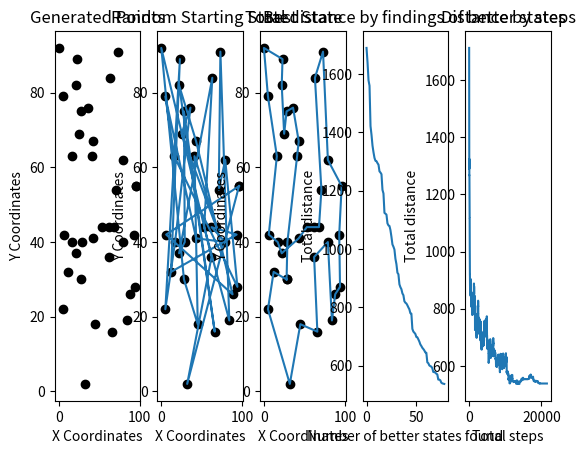

The script that saved this image:
from random import randint, random
from math import exp, log
import matplotlib.pyplot as plt

# Calculates euclidian distance between two points
def calculateEuclidianDistance (p1, p2):
    return ((p1[0] - p2[0])**2 + (p1[1] - p2[1])**2)**0.5

# Generates "numberOfPoints" random points in a maxCoordinate X maxCoordinate grid
def generateStartingPoints (numberOfPoints, maxCoordinate):
    points = []

    for i in range (numberOfPoints):
        points.append((randint(0, maxCoordinate), randint(0, maxCoordinate)))

    return points

# Generates a random possible neighbor state by randomly swapping two points in the current state
def generatePossibleState(currentState):
    randomPoint1 = randint(0, len(currentState) - 1)
    randomPoint2 = randint(0, len(currentState) - 1)
    while (randomPoint1 == randomPoint2):
        randomPoint1 = randint(0, len(currentState) - 1)
        randomPoint2 = randint(0, len(currentState) - 1)
    possibleState = currentState.copy()
    possibleState[randomPoint1], possibleState[randomPoint2] = possibleState[randomPoint2], possibleState[randomPoint1]
    #possibleState.append(possibleState[0])
    return possibleState

# Calculates the total distance of a state, adding the distance between each point
def calculateTspDistance(state):
    totalDistance = 0
    for i in range (len(state) - 1):
        totalDistance += calculateEuclidianDistance(state[i], state[i + 1])
    
    # Closed loop, add closing distance (distance between last and first point)
    totalDistance += calculateEuclidianDistance(state[0], state[-1])
    return totalDistance

# The algorithm itself. Given a starting state, runs until conditions are met and returns the best state found based on minimal total distance
def simulatedAnnealing(startingState, maxTemperature, minTemperature, startingTotalDistance, numberOfPoints):
    currentStep = 1
    currentState = startingState
    currentTotalDistance = startingTotalDistance
    currentTemperature = maxTemperature
    bestTotalDistance = startingTotalDistance
    bestState = startingState
    bestArray = []
    distanceArray = []
    maxSteps = 10 ** ((numberOfPoints / 15) + 2)
    print(maxSteps)
    # While the "temperature" (currentTemperature) is not low enough and the algorithm didn't reach maximum "time" (maxSteps)
    while(currentTemperature >= minTemperature):
        possibleState = generatePossibleState(currentState)
        possibleStateTotalDistance = calculateTspDistance(possibleState)
        deltaDistance = possibleStateTotalDistance - currentTotalDistance

        # Check if the neighbor state is better
        if possibleStateTotalDistance < bestTotalDistance:
            bestTotalDistance = possibleStateTotalDistance
            currentTotalDistance = bestTotalDistance
            bestArray.append(bestTotalDistance)
            bestState = possibleState.copy()
            currentState = bestState.copy()

        # If it isn't, check for random probability of making a locally bad choice
        elif random() < exp(-deltaDistance / currentTemperature):
            currentTotalDistance = possibleStateTotalDistance
            currentState = possibleState.copy()

        # Update the currentTemperature with a additive linear function (can be changed to exponential, logarithmic, etc)
        currentTemperature = minTemperature + (maxTemperature - minTemperature) * ((maxSteps - currentStep) / maxSteps)

        distanceArray.append(currentTotalDistance)
        currentStep += 1
    
    return bestState, bestArray, distanceArray

def main(): 
    # Simulated annealing parameters. Changing the numberOfPoints, temperature and number of steps (maxSteps) changes the outcome
    numberOfPoints = 35
    pointMaxCoordinate = 100
    maxTemperature = 10.0
    minTemperature = 0.001
    # Maximum steps depends on number of points. Exponential function picked based on testing.
    # Generate a starting state with random points
    startingState = generateStartingPoints(numberOfPoints, pointMaxCoordinate)
    startingTotalDistance = calculateTspDistance(startingState)
    
    # Run the main algorithm and save the best state found
    bestState, bestArray, distanceArray = simulatedAnnealing(startingState, maxTemperature, minTemperature, startingTotalDistance, numberOfPoints)

    # Plot the starting points (random points)
    startingState.append(startingState[0])
    xs, ys = zip(*startingState)
    plt.subplot(1, 5, 1)
    plt.scatter(xs, ys, color = 'black')
    plt.xlabel('X Coordinates')
    plt.ylabel('Y Coordinates')
    plt.title("Generated Points")

    # Plot the starting state (random path)
    plt.subplot(1, 5, 2)
    plt.plot(xs, ys)
    plt.scatter(xs, ys, color = 'black')
    plt.xlabel('X Coordinates')
    plt.ylabel('Y Coordinates')
    plt.title("Random Starting State")
    
    # Plot the best state found by the algorithm
    bestState.append(bestState[0])
    xb, yb = zip(*bestState)
    plt.subplot(1, 5, 3)
    plt.plot(xb, yb)
    plt.scatter(xb, yb, color = 'black')
    plt.xlabel('X Coordinates')
    plt.ylabel('Y Coordinates')
    plt.title("Best State")

    plt.subplot(1, 5, 4)
    plt.plot(bestArray)
    plt.xlabel('Number of better states found')
    plt.ylabel('Total distance')
    plt.title("Total distance by findings of better states")

    plt.subplot(1, 5, 5)
    plt.plot(distanceArray)
    plt.xlabel('Total steps')
    plt.ylabel('Total distance')
    plt.title("Distance by steps")

    plt.show()

if __name__ == "__main__":
    main()
